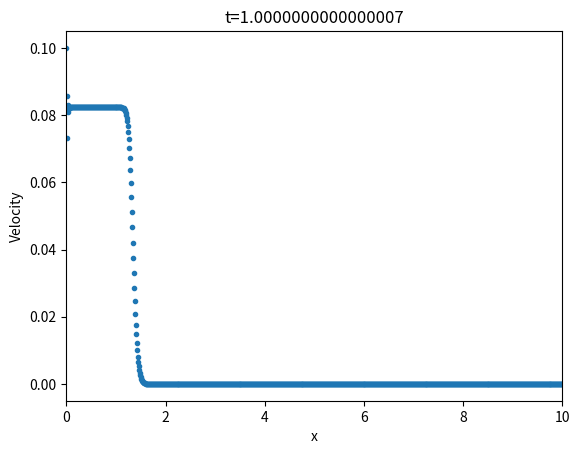
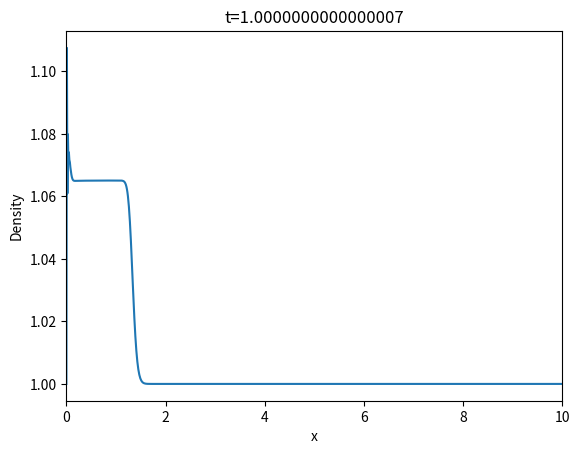
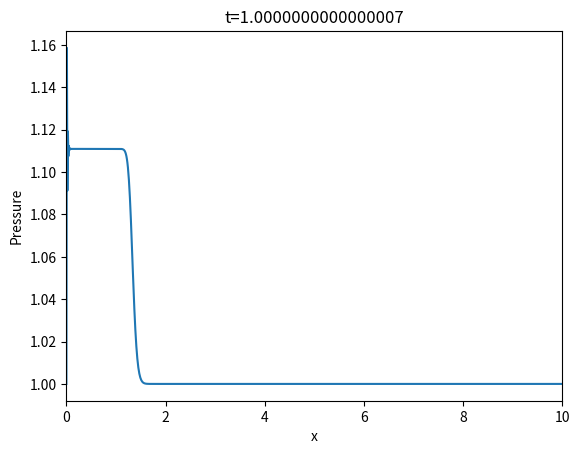
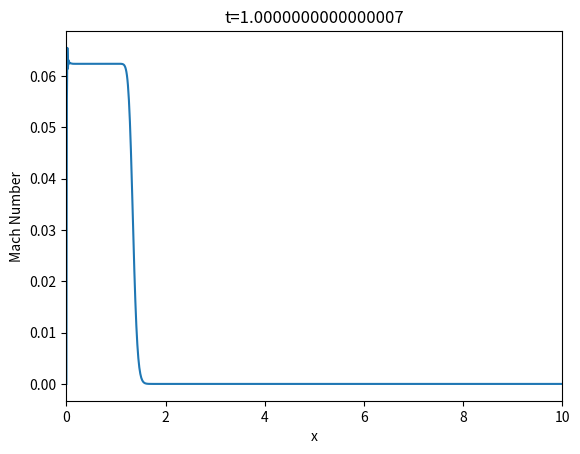

Write Python code to recreate these figures, in order.

import numpy as np

import matplotlib.pyplot as plt

n = 1000 #number of iterations

nx = 1001 #x resolution
    
    
x_min = 0.
x_max = 10.
    
v = np.zeros((nx))
p = np.ones((nx))
rho = np.ones((nx))
mach = np.zeros((nx))




gamma = 5/3
u0 = 0.1
v[0] = u0
rho[0] = 1.
p[0] = 1.


e = 0.5*rho*v**2 + (1/(gamma-1))*p    

drho_dt = np.zeros((nx))
dv_dt = np.zeros((nx))
dp_dt = np.zeros((nx))
de_dt = np.zeros((nx))

eta = 0.01

x = np.zeros(nx)

t = 0.

dx = (x_max-x_min)/(nx-1)

dt = dx*0.1


for i in range(0,nx):
    x[i] = i*dx



for k in range(0, n):
    
    for i in range (1, nx-2):
        
        drho_dt[i] = - v[i]*((rho[i]-rho[i-1])/dx) - rho[i]*((v[i+1] - v[i-1])/(2*dx))
        
        dv_dt[i] = - v[i]*((v[i]-v[i-1])/dx) - (1/rho[i])*((p[i+1]-p[i-1])/(2*dx))\
                   + eta*((v[i+1] - 2*v[i] + v[i-1])/dx**2)
        
        #dp_dt[i] = (-3/2*rho[i]*v[i]**2*(v[i+1]-v[i-1])/(2*dx) -1/2*v[i]**3*(rho[i]-rho[i-1])/dx - p[i]*gamma/(gamma-1)*(v[i+1]-v[i-1])/(2*dx)- \
         #       v[i]*gamma/(gamma-1)*(p[i]-p[i-1])/dx - (-v[i]*(v[i+1]-v[i-1])/(2*dx) - (1/rho[i])*(p[i+1]-p[i-1])/(2*dx) + eta*(v[i+1] - 2*v[i] +\
          #      v[i-1])/dx**2)*v[i]*rho[i] - (- v[i] *(rho[i+1]-rho[i-1])/(2*dx) - rho[i]*(v[i+1] - v[i-1])/(2*dx))*(1/2)*v[i]**2)*(gamma-1)
             

        de_dt[i] =  - v[i]*((e[i]-e[i-1])/dx) - (e[i]+p[i])*((v[i+1]-v[i-1])/(2*dx))\
                    - v[i]*((p[i+1]-p[i-1])/(2*dx))


        #e[i] = e_n[i] + dt * (- 3/2 * ρ_n[i] * U_n[i]**2 * dxU - 1/2 * U_n[i]**3 * dxρ \
         #                     - γ/(γ-1) * U_n[i] * dxP  - γ/(γ-1) * P_n[i] * dxU)
        

    for i in range (1, nx-2):
        
        rho[i] = rho[i] + drho_dt[i]*dt
        v[i] = v[i] + dv_dt[i]*dt
        #p[i] = p[i] + dp_dt[i]*dt
        mach[i] = v[i] / np.sqrt(gamma*(p[i]/rho[i]))
        e[i] = e[i] + de_dt[i]*dt
        p[i] = (e[i] - 0.5*rho[i]*v[i]**2)*(gamma-1)


    # Implement steady boundary conditions at x=0
    v[0] = u0
    rho[0] = 1.
    p[0] = 1.
    e[0] = 0.5 * rho[0] * v[0]**2 + (1 / (gamma - 1)) * p[0]

    # Implement continuous boundary conditions at x=10
    v[-1] = v[-2]
    rho[-1] = rho[-2]
    p[-1] = p[-2]
    e[-1] = e[-2]

   
        
    t = t + dt

print(f"t={t}")           

#Here we plot the results
        
fig = plt.figure(dpi=1000)
ax1 = fig.add_subplot(1,1,1, xlim=[x_min, x_max])
plt.plot(x, v, '.')
plt.xlabel('x')
plt.ylabel('Velocity')
plt.title(f"t={t}")

plt.show()

fig = plt.figure(dpi=1000)
ax1 = fig.add_subplot(1,1,1, xlim=[x_min, x_max])
plt.plot(x, rho)
plt.xlabel('x')
plt.ylabel('Density')
plt.title(f"t={t}")

plt.show()

fig = plt.figure(dpi=1000)
ax1 = fig.add_subplot(1,1,1, xlim=[x_min, x_max])
plt.plot(x, p)
plt.xlabel('x')
plt.ylabel('Pressure')
plt.title(f"t={t}")

plt.show()

fig = plt.figure(dpi=1000)
ax1 = fig.add_subplot(1,1,1, xlim=[x_min, x_max])
plt.plot(x, mach)
plt.xlabel('x')
plt.ylabel('Mach Number')
plt.title(f"t={t}")

plt.show()
    
# fig = plt.figure(dpi=1000)
# ax1 = fig.add_subplot(1,1,1, xlim=[x_min, x_max])
# plt.plot(x, press)
# plt.xlabel('x')
# plt.ylabel('Pressure vol 2')
# plt.title(f"t={t}")

# plt.show()